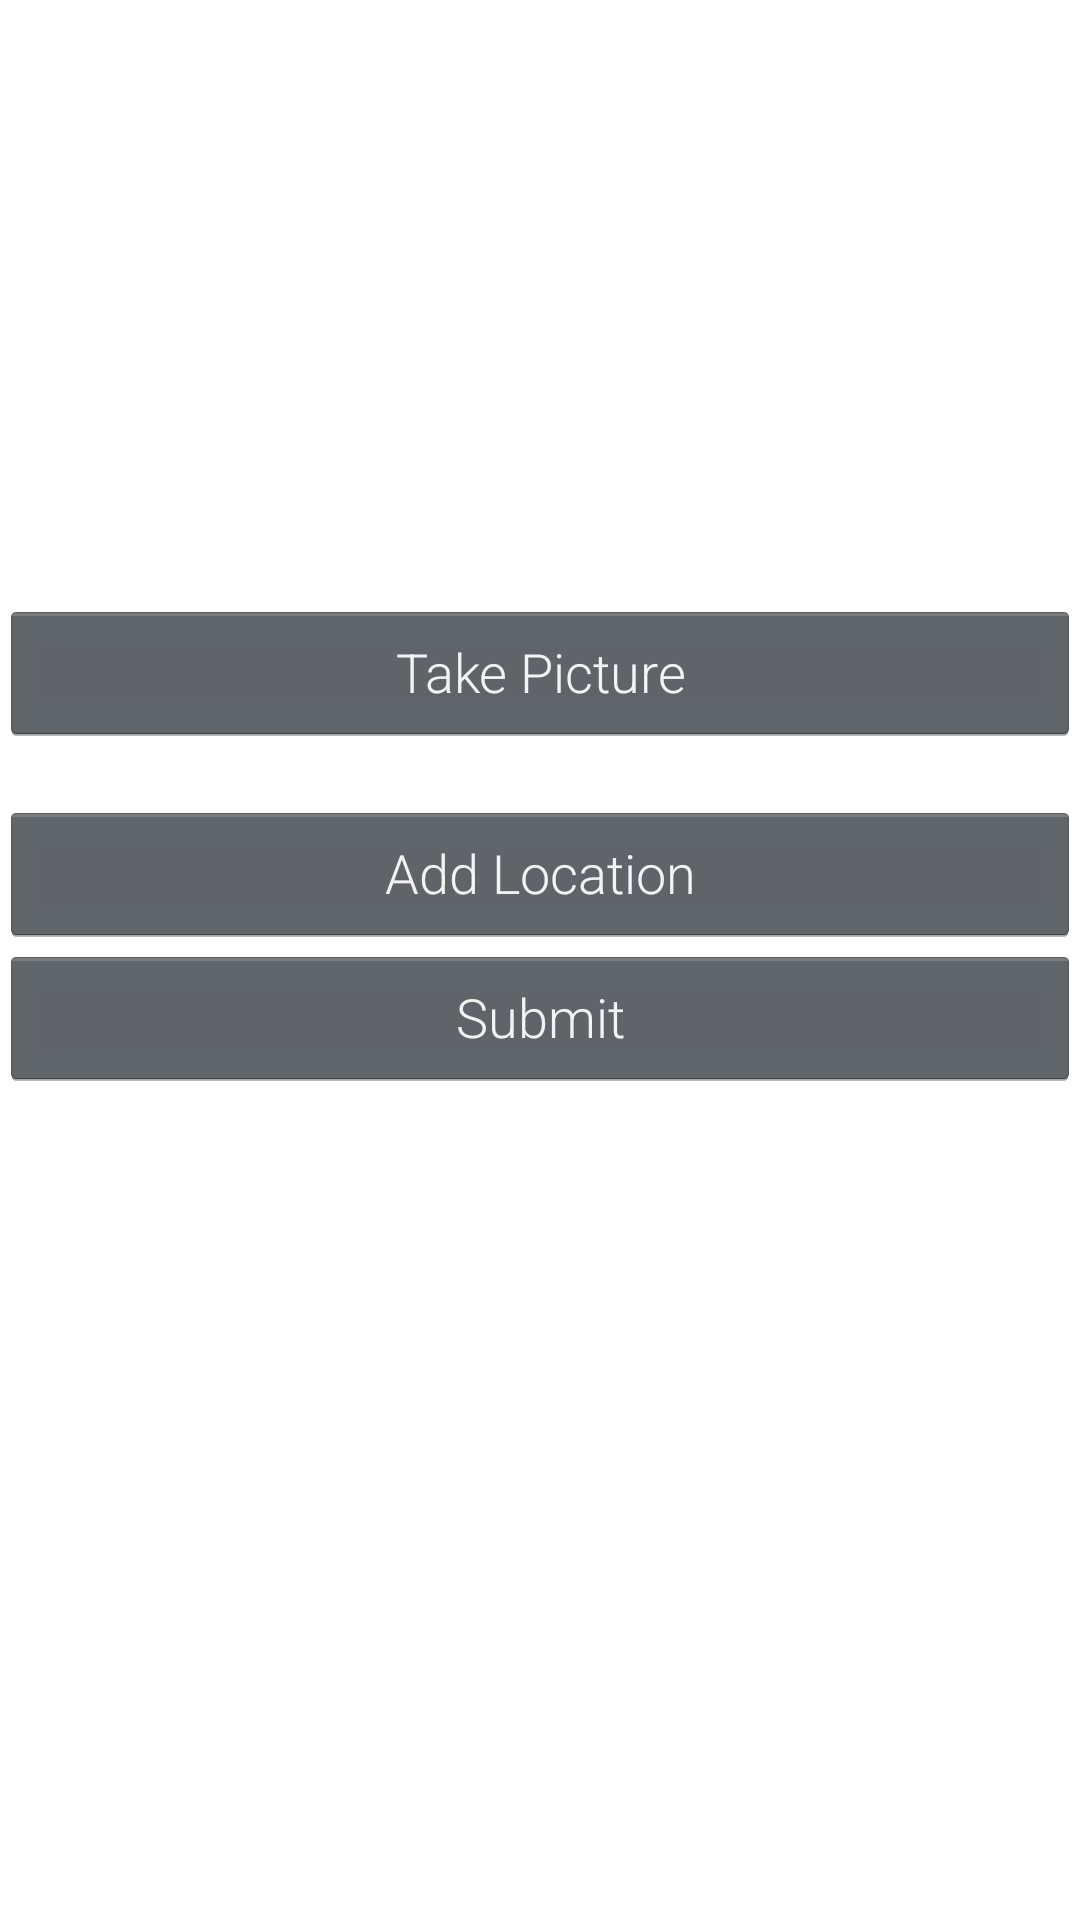

Layout XML and referenced resources for this Android screen:
<!-- AndroidManifest.xml: application theme Theme.Spork -->
<!-- res/layout/fragment_compose.xml -->
<?xml version="1.0" encoding="utf-8"?>
<LinearLayout xmlns:android="http://schemas.android.com/apk/res/android"
    xmlns:tools="http://schemas.android.com/tools"
    android:layout_width="match_parent"
    android:layout_height="match_parent"
    android:orientation="vertical"
    android:id="@+id/compose_fragment_container">

    <ImageView
        android:id="@+id/ivPostImage"
        android:layout_width="match_parent"
        android:layout_height="200dp"
        tools:srcCompat="@tools:sample/avatars" />

    <Button
        android:id="@+id/btnCaptureImage"
        android:layout_width="match_parent"
        android:layout_height="wrap_content"
        android:text="Take Picture" />

    <TextView
        android:id="@+id/tvLocationName"
        android:layout_width="match_parent"
        android:layout_height="wrap_content"
        tools:text="Sample Location" />

    <Button
        android:id="@+id/btnAddLocation"
        android:layout_width="match_parent"
        android:layout_height="wrap_content"
        android:text="Add Location" />

    <Button
        android:id="@+id/btnSubmit"
        android:layout_width="match_parent"
        android:layout_height="wrap_content"
        android:text="Submit" />

    <ProgressBar
        android:id="@+id/pbPosting"
        style="?android:attr/progressBarStyleHorizontal"
        android:layout_width="match_parent"
        android:layout_height="15dp"
        android:max="100"
        android:visibility="invisible" />

</LinearLayout>
<!-- resources referenced by this layout -->
<resources>
  <style name="Theme.Spork" parent="Theme.MaterialComponents.DayNight.NoActionBar">
          
          <item name="colorPrimary">@color/blue_500</item>
          <item name="colorPrimaryVariant">@color/blue_700</item>
          <item name="colorOnPrimary">@color/white</item>
          
          <item name="colorSecondary">@color/blue_700</item>
          <item name="colorSecondaryVariant">@color/blue_300</item>
          <item name="colorOnSecondary">@color/black</item>
          
          <item name="android:statusBarColor">@android:color/transparent</item>
          <item name="android:windowTranslucentStatus">true</item>
          <item name="android:windowTranslucentNavigation">true</item>
          
          <item name="android:textViewStyle">@style/RobotoTextViewStyle</item>
          <item name="buttonStyle">@style/RobotoButtonStyle</item>
      </style>
  <color name="blue_500">#A5C5FF</color>
  <color name="blue_700">#4477DD</color>
  <color name="white">#FFFFFFFF</color>
  <color name="black">#FF000000</color>
  <style name="RobotoTextViewStyle" parent="android:Widget.TextView">
          <item name="android:fontFamily">sans-serif-light</item>
      </style>
  <style name="RobotoButtonStyle" parent="android:Widget.Holo.Button">
          <item name="android:fontFamily">sans-serif-light</item>
      </style>
</resources>
